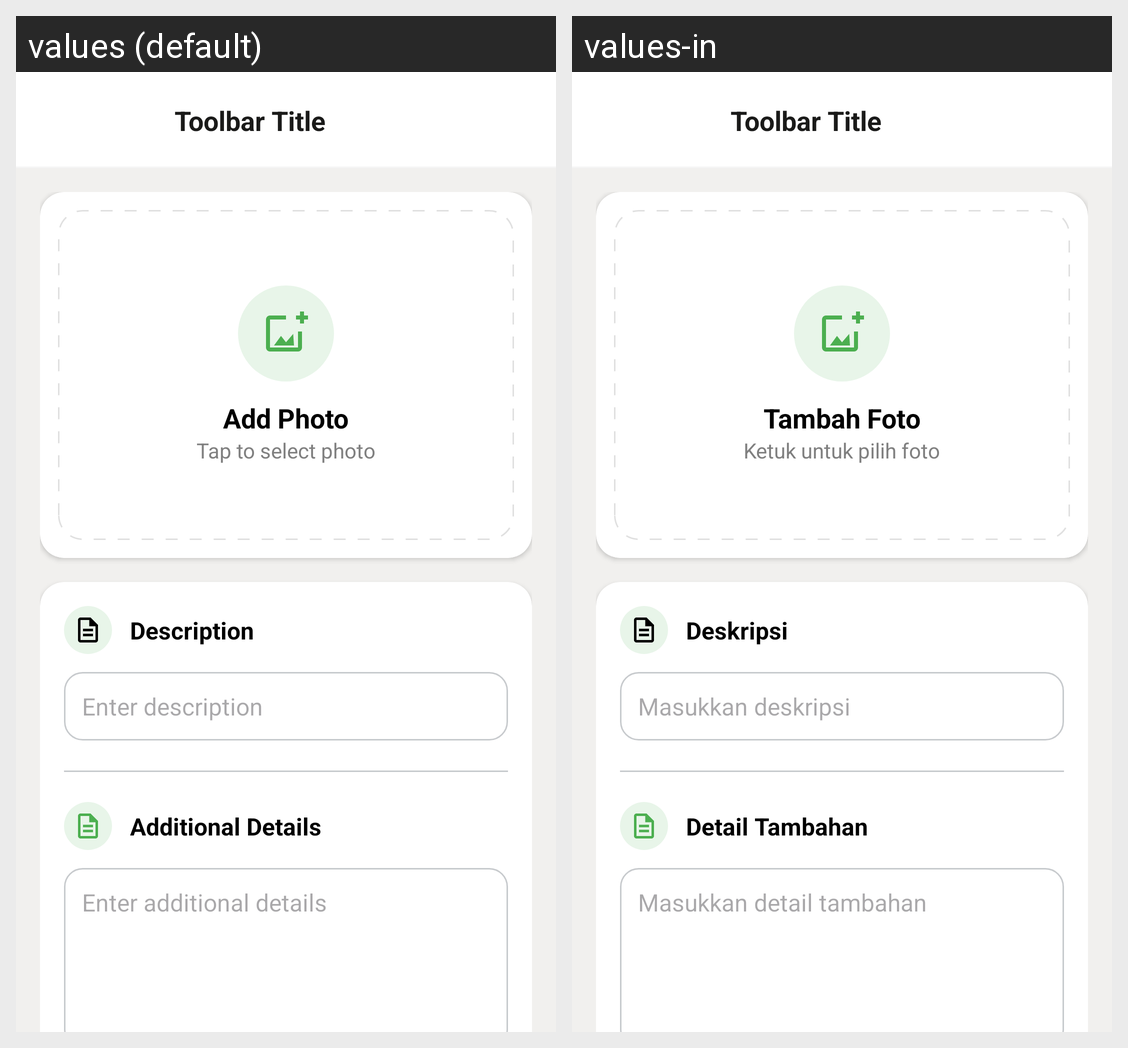

Here is an Android app screen in its default locale and in the app's own translations. Write out the translated-string differences for the strings that appear on this screen.
Android screen res/layout/fragment_add_photo_to_estimate.xml rendered under 2 locales, left to right: values (default), values-in. Device: Nexus 5 (rendered at 1080×1920; each locale shown at half size, 540×960, under a caption strip naming it); theme Theme.Koinvois.
Strings drawn on this screen, with the default value and each locale's value (text and hints the layout hard-codes, and strings that could not be matched under every locale, appear in the picture but are not listed):

label_add_photo
  values: Add Photo
  values-in: Tambah Foto

label_tap_to_select_photo
  values: Tap to select photo
  values-in: Ketuk untuk pilih foto

hint_description
  values: Description
  values-in: Deskripsi

hint_enter_description
  values: Enter description
  values-in: Masukkan deskripsi

hint_additional_details
  values: Additional Details
  values-in: Detail Tambahan

hint_enter_additional_details
  values: Enter additional details
  values-in: Masukkan detail tambahan
